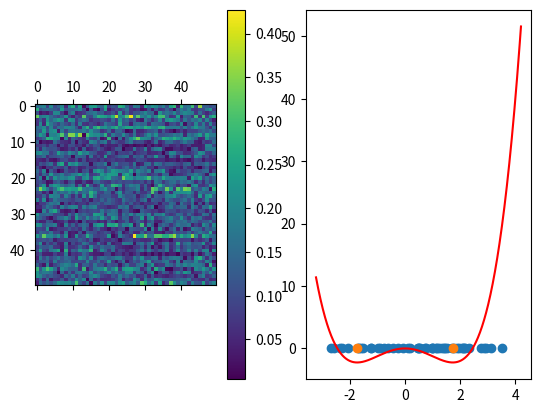

Generate this figure with matplotlib:
import numpy as np
import matplotlib.pyplot as plt

#==================================PARAMETERS==========================================

large_width = 400
np.set_printoptions(linewidth=large_width)

N = 50
k = 3
t = 100
dt = 1/1000

#==================================EIGENVALUES_&_EIGENVECTORS==================================

def Eigens():

    M = np.random.normal(0, 1/2, (N,N)) + 1j * np.random.normal(0, 1/2, (N,N))                          #   EVAL0   EVAL1   EVAL2
    M = ( M + M.conj().T ) / 2                                                                          #   EVEC0_0 EVEC1_0 EVEC2_0
    (evals, evecs) = np.linalg.eigh(M)                                                                  #   EVEC0_1 EVEC1_1 EVEC2_1
    evals = evals/(np.sqrt(N))                                                                          #   EVEC0_2 EVEC1_2 EVEC2_2
        
    return np.concatenate(([evals], evecs), axis = 0)

#==================================EVOLUTION_FUNCTION_&_AUXILIARY_FUNCTIONS====================================

def potentialV(x):
    return x**4/4 - k*x**2/2

def potentialDerivative(x):
    return x**3 - k*x

def EigensEvolution(eigens):
    dB = np.random.normal(0, 1, N)
    dW = np.random.normal(0, 1/2, (N,N)) + 1j * np.random.normal(0, 1/2, (N,N))
    dW = ( dW + dW.conj().T ) / 2

    dE = np.zeros((N+1, N), dtype = complex)

    for i in range(N):
        suma1 = 0
        suma2 = 0
        suma3 = np.zeros(N, dtype = complex)
        for j in range(N):
            if i != j:
                delta = 1/(eigens[0,i] - eigens[0,j])
                delta_stoch = dW[i,j] * eigens[1:N+1, j] * delta

                suma1 += delta
                suma2 += delta**2
                suma3 += delta_stoch

        dE[0,i] = - potentialDerivative(eigens[0,i]) * dt + (1/N) * suma1 * dt + (1/np.sqrt(N)) * dB[i]
        dE[1:N+1, i] = - (1/(2*N)) * suma2 * eigens[1:N+1, i] * dt + (1/np.sqrt(N)) * suma3

    return dE

def EvalsEvolution(eigens):
    dB = np.random.normal(0, 1, N)
    dE = np.zeros(N, dtype = complex)

    for i in range(N):
        suma1 = 0
        for j in range(N):
            if i != j:
                delta = 1/(eigens[i] - eigens[j])
                suma1 += delta
        dE[i] = - potentialDerivative(eigens[i]) * dt + (1/N) * suma1 * dt + (1/np.sqrt(N)) * dB[i]

    return dE

def EigensNorm(eigens):
    for i in range(N):
        eigens[1:N+1, i] = eigens[1:N+1, i] / np.linalg.norm(eigens[1:N+1, i])
    return eigens    

#==================================PLOT_FUNCTIONS=================================

def EigensPlot(eigens):
    rez = np.zeros((N,N))
    for i in range(1,N+1):
        for j in range(N):
            rez[i-1,j] = abs(eigens[i,j])

    fig,ax = plt.subplots(1,2)
    cax = ax[0].matshow(rez)

    x = np.linspace(eigens[0,0] * 1.2, eigens[0,N-1] * 1.2,  1001)
    ax[1].plot(x, potentialV(x), color='red')
    #ax[1].scatter(eigens[0,:], [potentialV(x) for x in eigens[0,:]])
    ax[1].scatter(eigens[0,:], [0 for x in range(N)])
    ax[1].scatter([np.sqrt(k), -np.sqrt(k)], [0,0])

    fig.colorbar(cax)

    fig.show()

#==================================MAIN============================================

eig = Eigens()
evals = eig[0,:]

for i in range(t):
    evals += EvalsEvolution(evals)

eig = np.concatenate(([evals], np.identity(N)), axis = 0)

for i in range(t):
    eig += EigensEvolution(eig)
    eig = EigensNorm(eig)

eig = eig[:, np.argsort(eig[0,:].real)]

EigensPlot(eig)
plt.show()